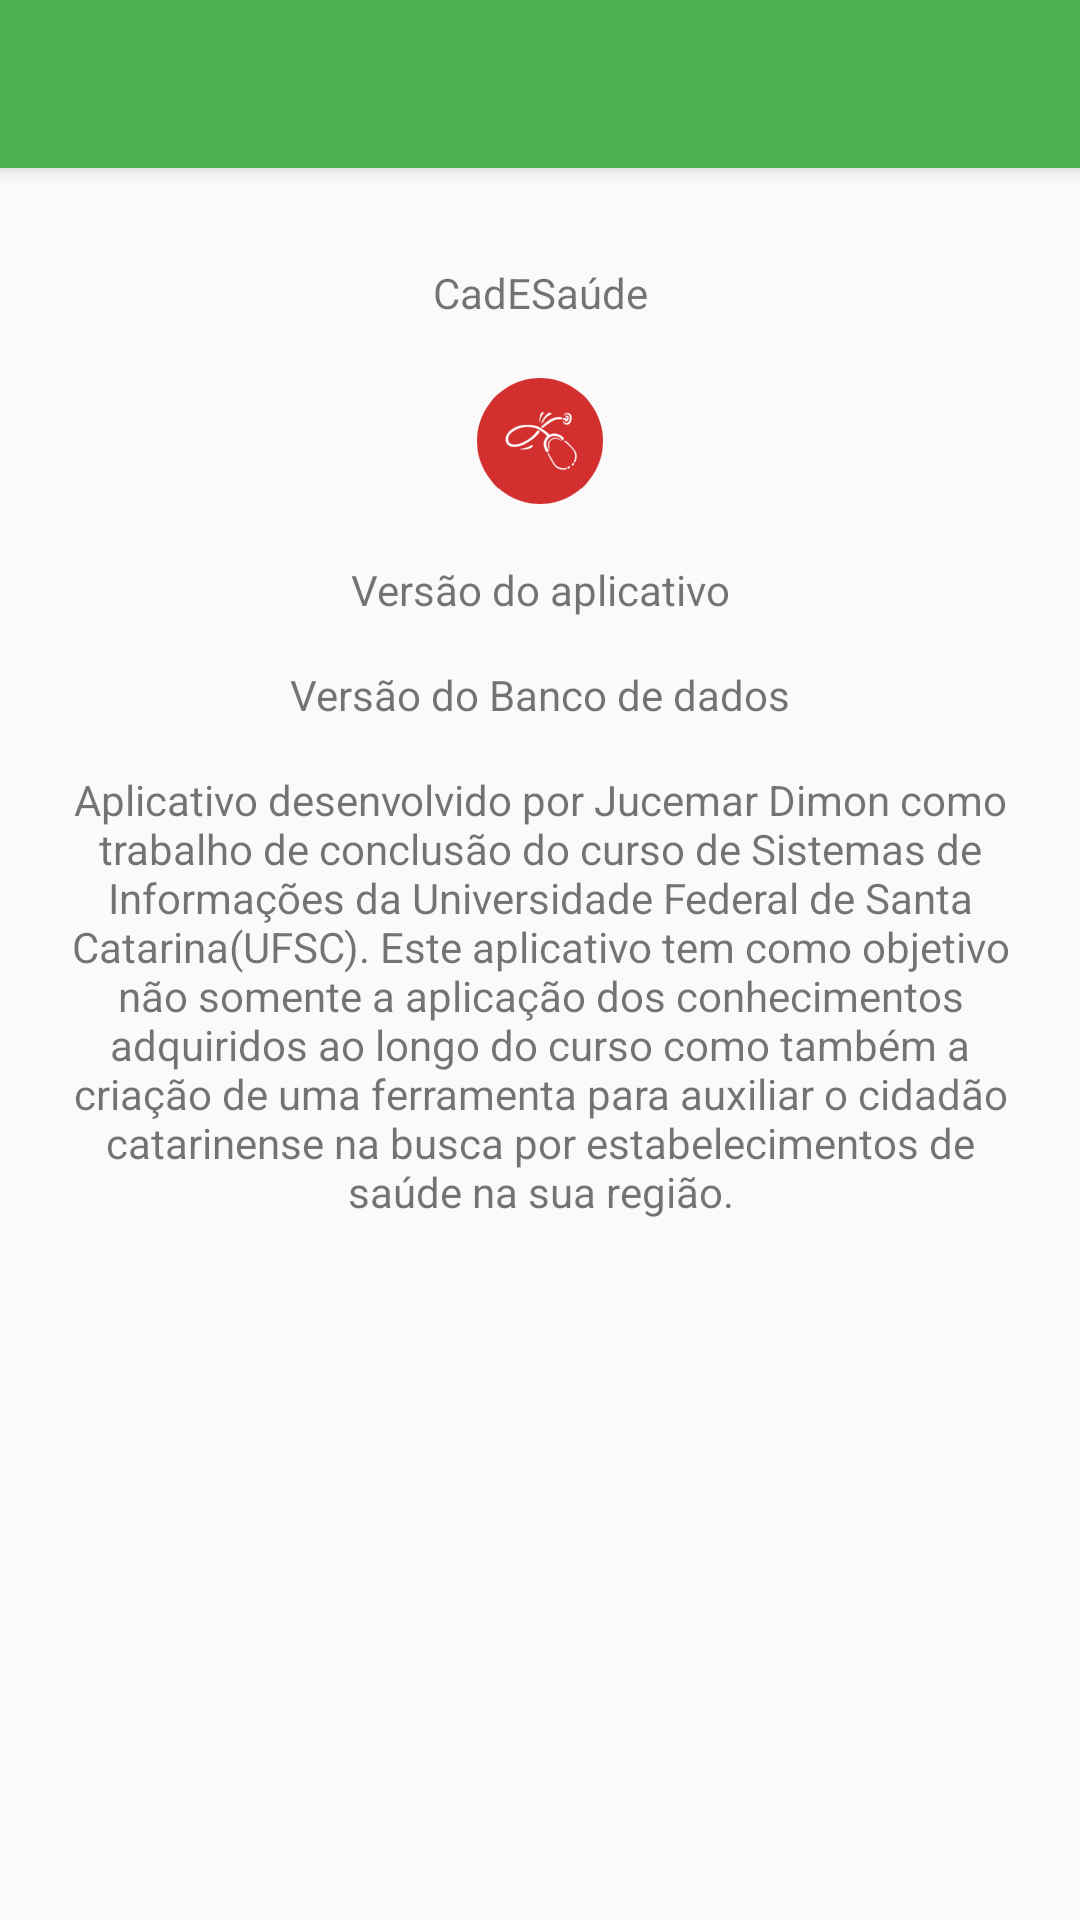

Write the Android layout XML for this screen, with the resource values it uses.
<!-- AndroidManifest.xml: application theme MeuTemaMaterial -->
<!-- res/layout/activity_sobre.xml -->
<android.support.design.widget.CoordinatorLayout xmlns:android="http://schemas.android.com/apk/res/android"
    xmlns:app="http://schemas.android.com/apk/res-auto"
    android:layout_width="match_parent"
    android:layout_height="match_parent">

    <android.support.design.widget.AppBarLayout
        android:layout_width="match_parent"
        android:layout_height="wrap_content"
        android:theme="@style/ThemeOverlay.AppCompat.Dark.ActionBar">

        <android.support.v7.widget.Toolbar
            android:id="@+id/toolbar_actvt_sobre"
            android:layout_width="match_parent"
            android:layout_height="?attr/actionBarSize"
            android:background="?attr/colorPrimary"
            app:layout_scrollFlags="scroll|enterAlways"
            app:popupTheme="@style/ThemeOverlay.AppCompat.Light" />

    </android.support.design.widget.AppBarLayout>

    <android.support.v4.widget.NestedScrollView
        android:id="@+id/nestedScroll"
        android:layout_width="match_parent"
        android:layout_height="match_parent"
        android:scrollbars="vertical"
        app:layout_behavior="@string/appbar_scrolling_view_behavior">

        <LinearLayout
            android:layout_width="match_parent"
            android:layout_height="wrap_content"
            android:layout_margin="16dp"
            android:orientation="vertical">

            <TextView
                android:layout_width="match_parent"
                android:layout_height="match_parent"
                android:layout_marginBottom="16dp"
                android:layout_marginTop="16dp"
                android:gravity="center_horizontal"
                android:text="@string/appNome" />

            <ImageView
                android:layout_width="wrap_content"
                android:layout_height="wrap_content"
                android:layout_gravity="center_horizontal"
                android:src="@mipmap/ic_launcher" />

            <TextView
                android:id="@+id/sobre_txv_app_versao"
                android:layout_width="match_parent"
                android:layout_height="match_parent"
                android:layout_marginTop="16dp"
                android:gravity="center_horizontal"
                android:text="@string/appVersao" />

            <TextView
                android:id="@+id/sobre_txv_bd_versao"
                android:layout_width="match_parent"
                android:layout_height="match_parent"
                android:layout_marginTop="16dp"
                android:gravity="center_horizontal"
                android:text="@string/bdVersao" />

            <TextView
                android:layout_width="match_parent"
                android:layout_height="match_parent"
                android:layout_gravity="fill_horizontal"
                android:layout_marginTop="16dp"
                android:gravity="center_horizontal"
                android:paddingBottom="32dp"
                android:text="@string/appDesc" />

        </LinearLayout>
    </android.support.v4.widget.NestedScrollView>

</android.support.design.widget.CoordinatorLayout>
<!-- resources referenced by this layout -->
<resources>
  <!-- mipmap ic_launcher: png bitmap (mipmap-hdpi, 3165 bytes) -->
  <string name="appDesc">Aplicativo desenvolvido por Jucemar Dimon como trabalho de conclusão do curso de Sistemas de Informações da Universidade Federal de Santa Catarina(UFSC). Este aplicativo tem como
          objetivo não somente a aplicação dos conhecimentos adquiridos ao longo do curso como também a criação de uma ferramenta para auxiliar o cidadão catarinense na busca por estabelecimentos de saúde na sua região.</string>
  <string name="appNome">CadESaúde</string>
  <string name="appVersao">Versão do aplicativo</string>
  <string name="bdVersao">Versão do Banco de dados</string>
  <style name="MeuTemaMaterial" parent="MeuTemaMaterial.Base" />
  <style name="MeuTemaMaterial.Base" parent="Theme.AppCompat.Light.DarkActionBar">
          <item name="windowNoTitle">true</item>
          <item name="windowActionBar">false</item>
          <item name="colorPrimary">@color/primary</item>
          <item name="colorPrimaryDark">@color/primary_dark</item>
          <item name="colorAccent">@color/accent</item>
          <item name="android:textColorPrimary">@color/primary_text</item>
          <item name="android:textColorPrimaryInverse">@color/primary_text</item>
          <item name="android:textColorSecondary">@color/secondary_text</item>
      </style>
  <color name="primary">#4CAF50</color>
  <color name="primary_dark">#388E3C</color>
  <color name="accent">#8bc34a</color>
  <color name="primary_text">#212121</color>
  <color name="secondary_text">#727272</color>
</resources>
